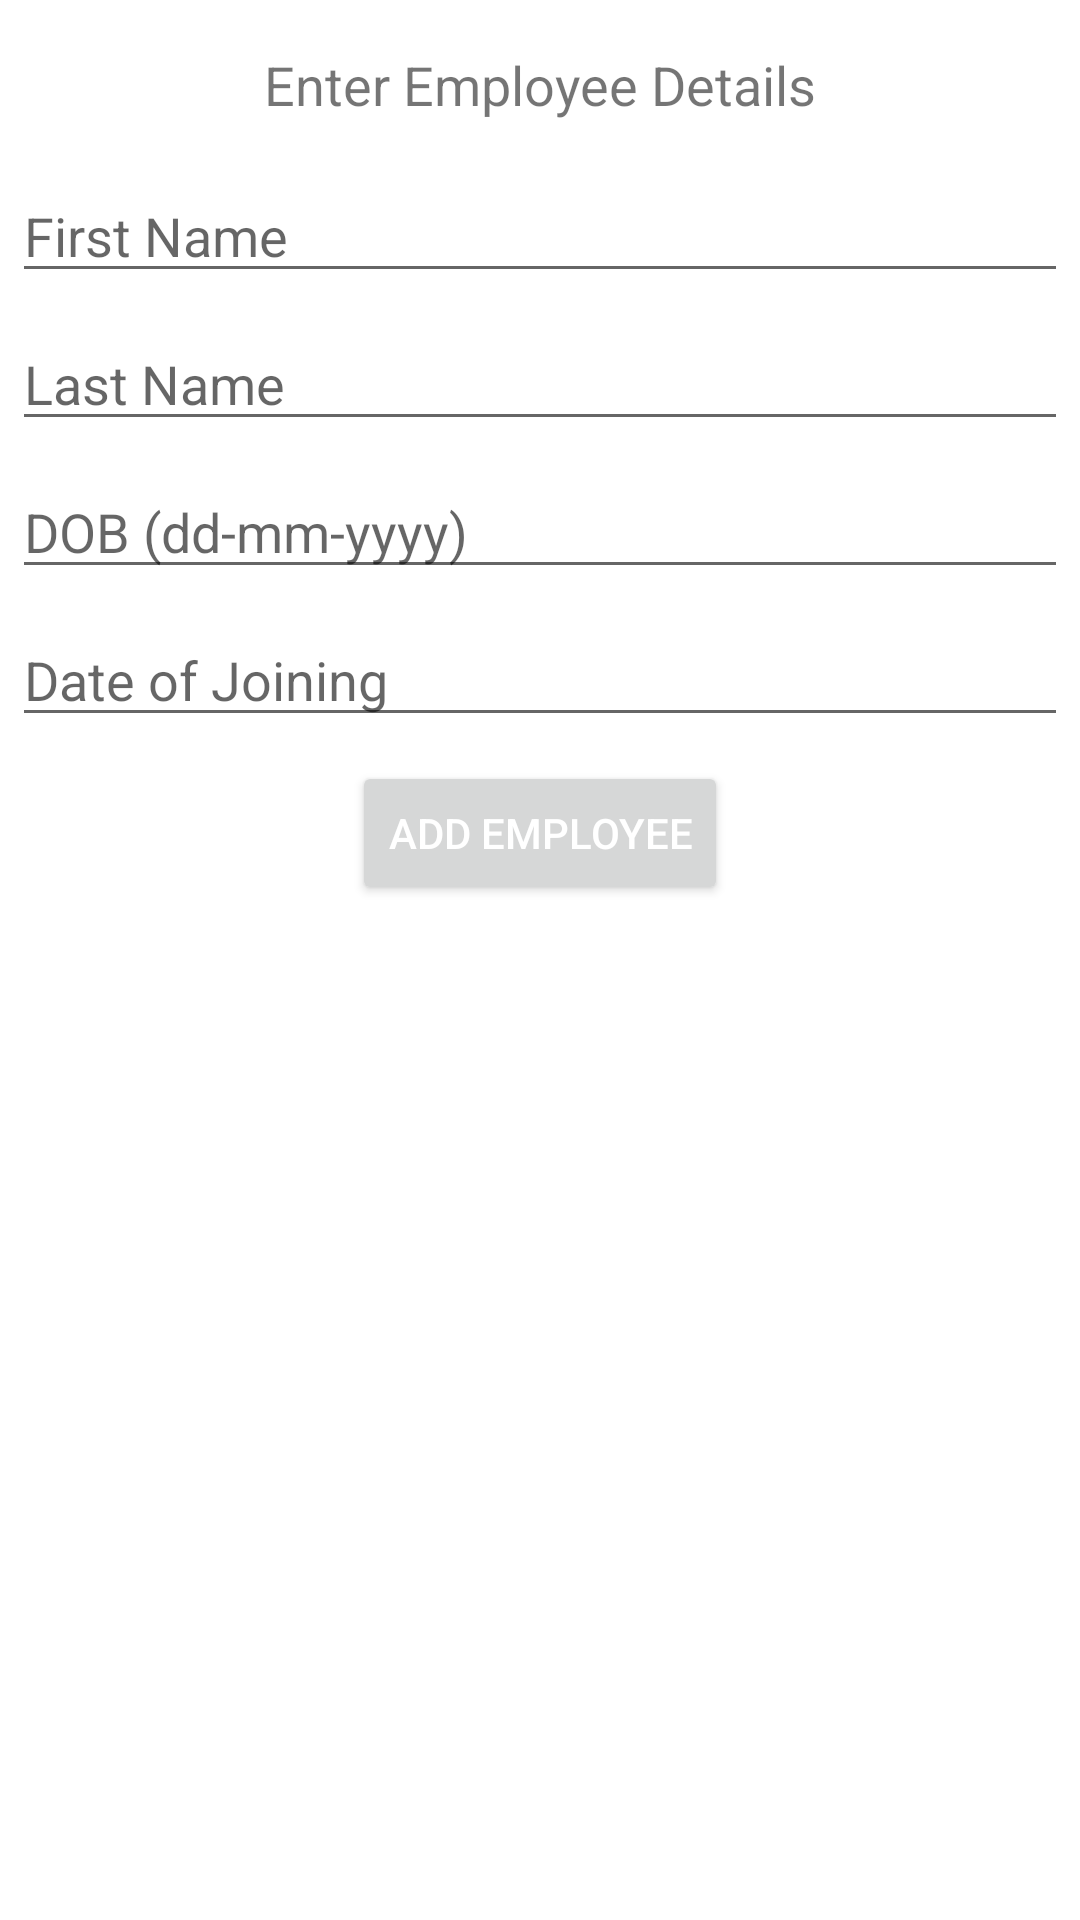

Write the Android layout XML for this screen, with the resource values it uses.
<!-- AndroidManifest.xml: application theme Theme.AndroidTraining -->
<!-- res/layout/activity_constraint_layout.xml -->
<?xml version="1.0" encoding="utf-8"?>
<androidx.constraintlayout.widget.ConstraintLayout
    xmlns:android="http://schemas.android.com/apk/res/android"
    xmlns:app="http://schemas.android.com/apk/res-auto"
    xmlns:tools="http://schemas.android.com/tools"
    android:layout_width="match_parent"
    android:layout_height="wrap_content"
    >

    <TextView
        android:id="@+id/textView"
        android:layout_width="0dp"
        android:layout_height="wrap_content"
        android:layout_marginStart="16dp"
        android:layout_marginTop="16dp"
        android:layout_marginEnd="16dp"
        android:text="Enter Employee Details"
        android:textSize="18sp"
        app:layout_constraintEnd_toEndOf="parent"
        app:layout_constraintStart_toStartOf="parent"
        app:layout_constraintTop_toTopOf="parent"
        android:gravity="center"/>

    <EditText
        android:id="@+id/editTextTextPersonName"
        android:layout_width="0dp"
        android:layout_height="wrap_content"
        android:layout_marginStart="4dp"
        android:layout_marginTop="16dp"
        android:layout_marginEnd="4dp"
        android:hint="First Name"
        app:layout_constraintEnd_toEndOf="parent"
        app:layout_constraintStart_toStartOf="parent"
        app:layout_constraintTop_toBottomOf="@+id/textView" />

    <EditText
        android:id="@+id/editTextTextPersonName2"
        android:layout_width="0dp"
        android:layout_height="wrap_content"
        android:layout_marginStart="4dp"
        android:layout_marginTop="8dp"
        android:layout_marginEnd="4dp"
        android:hint="Last Name"
        android:inputType="textPersonName"
        app:layout_constraintEnd_toEndOf="parent"
        app:layout_constraintStart_toStartOf="parent"
        app:layout_constraintTop_toBottomOf="@+id/editTextTextPersonName" />

    <EditText
        android:id="@+id/editTextTextPersonName3"
        android:layout_width="0dp"
        android:layout_height="wrap_content"
        android:layout_marginStart="4dp"
        android:layout_marginTop="8dp"
        android:layout_marginEnd="4dp"
        android:hint="DOB (dd-mm-yyyy)"
        android:inputType="textPersonName"
        app:layout_constraintEnd_toEndOf="parent"
        app:layout_constraintStart_toStartOf="parent"
        app:layout_constraintTop_toBottomOf="@+id/editTextTextPersonName2" />

    <EditText
        android:id="@+id/editTextTextPersonName4"
        android:layout_width="0dp"
        android:layout_height="wrap_content"
        android:layout_marginStart="4dp"
        android:layout_marginTop="8dp"
        android:layout_marginEnd="4dp"
        android:hint="Date of Joining"
        android:inputType="textPersonName"
        app:layout_constraintEnd_toEndOf="parent"
        app:layout_constraintStart_toStartOf="parent"
        app:layout_constraintTop_toBottomOf="@+id/editTextTextPersonName3" />

    <Button
        android:id="@+id/button2"
        android:layout_width="wrap_content"
        android:layout_height="wrap_content"
        android:layout_marginTop="8dp"
        android:text="Add Employee"
        android:textColor="@color/white"
        app:layout_constraintEnd_toEndOf="parent"
        app:layout_constraintStart_toStartOf="parent"
        app:layout_constraintTop_toBottomOf="@+id/editTextTextPersonName4" />
</androidx.constraintlayout.widget.ConstraintLayout>
<!-- resources referenced by this layout -->
<resources>
  <color name="white">#FFFFFFFF</color>
  <style name="Theme.AndroidTraining" parent="Theme.MaterialComponents.Light.DarkActionBar">
          
          <item name="colorPrimary">@color/purple_500</item>
          <item name="colorPrimaryVariant">@color/purple_700</item>
          <item name="colorOnPrimary">@color/white</item>
          
          <item name="colorSecondary">@color/teal_200</item>
          <item name="colorSecondaryVariant">@color/teal_700</item>
          <item name="colorOnSecondary">@color/black</item>
          
          <item name="android:statusBarColor" tools:targetApi="l">?attr/colorPrimaryVariant</item>
          
      </style>
  <color name="purple_500">#003CEE</color>
  <color name="purple_700">#000CEE</color>
  <color name="teal_200">#FF03DAC5</color>
  <color name="teal_700">#FF018786</color>
  <color name="black">#FF000000</color>
</resources>
